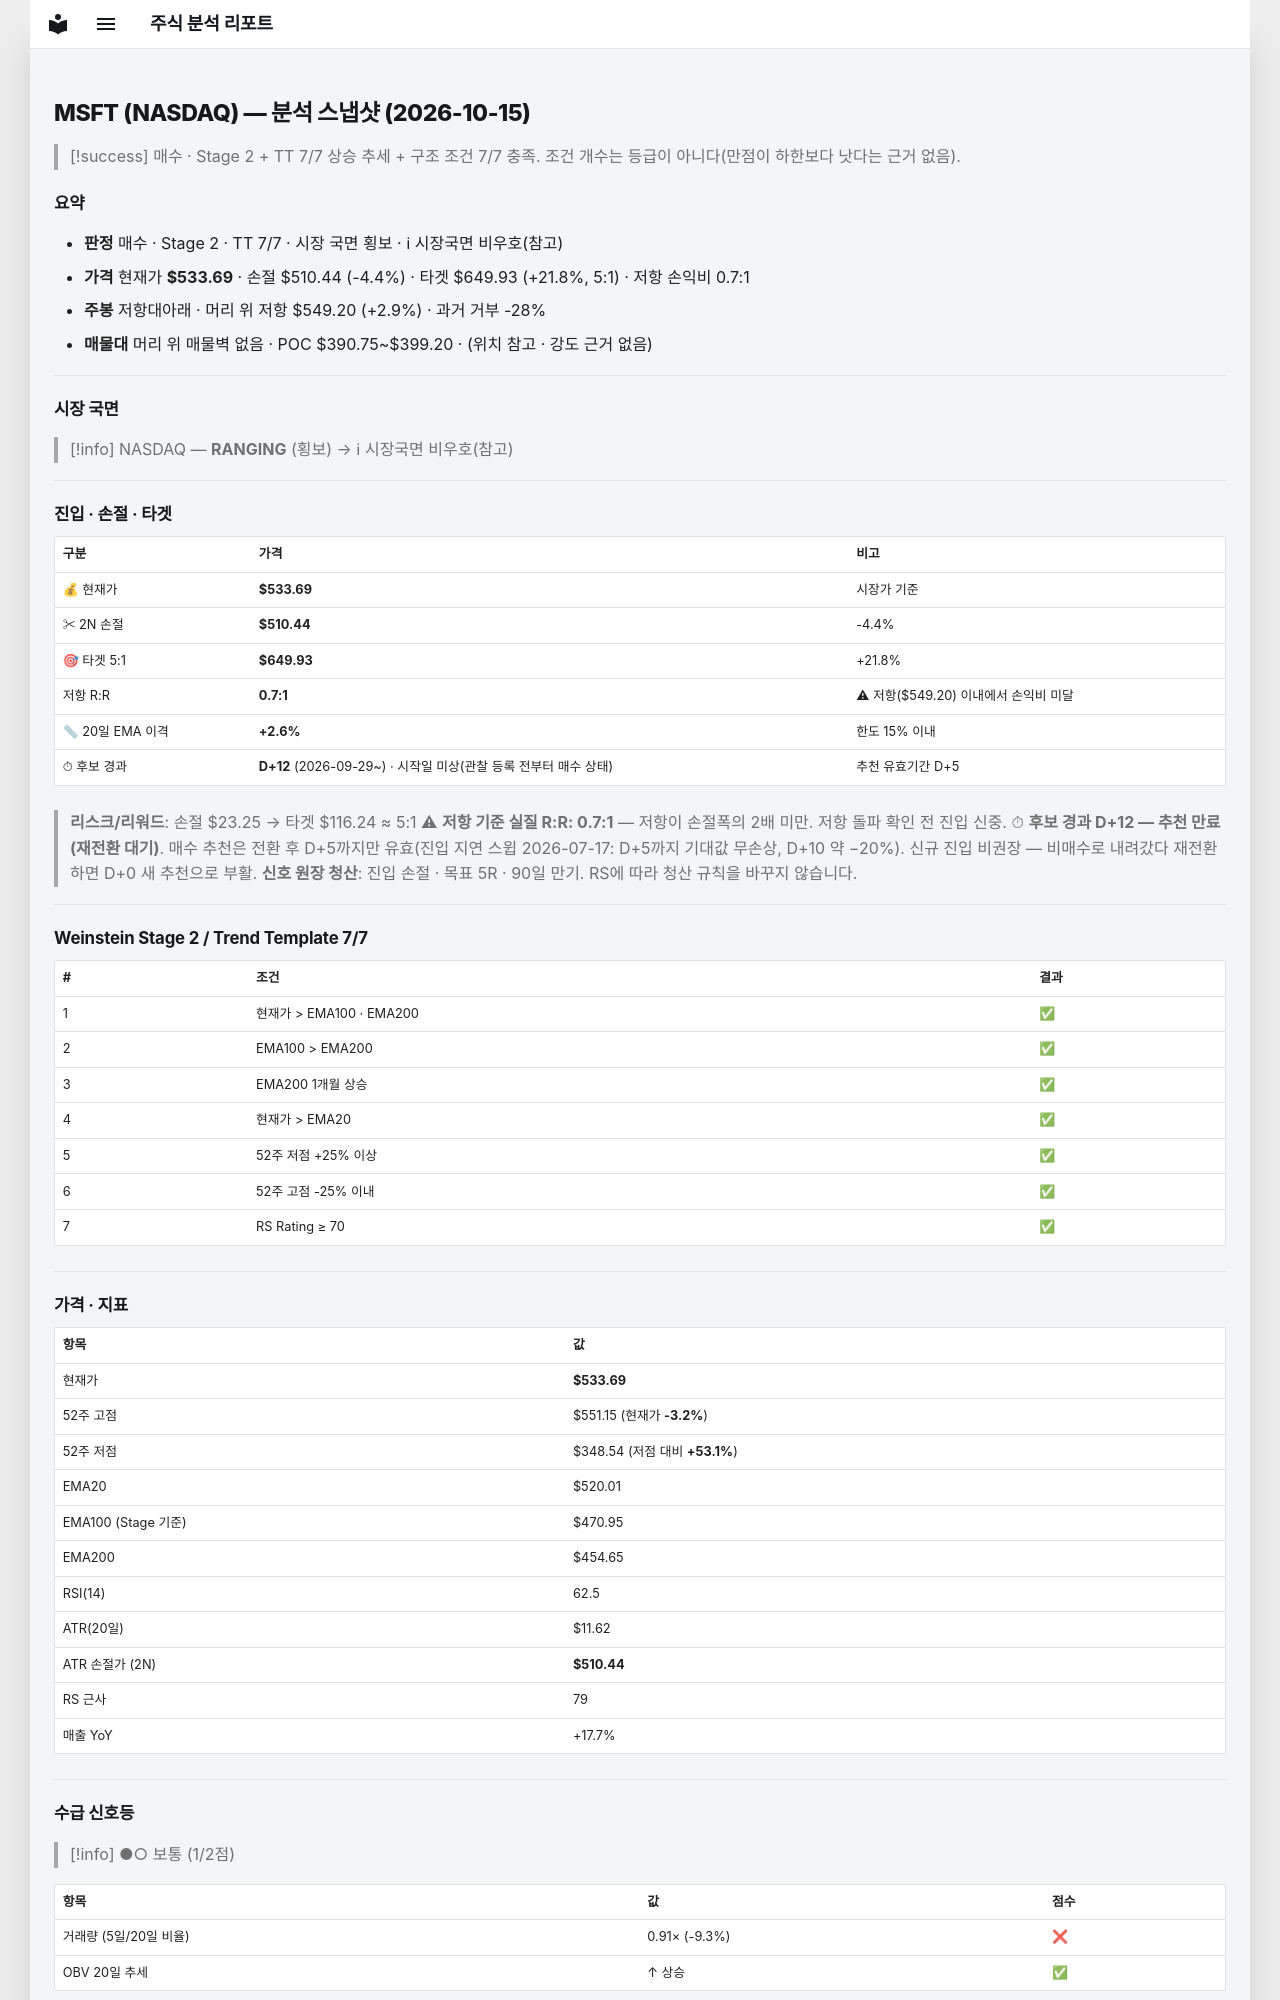

repository: soloandco/stock-reports · page: snapshots/MSFT-2026-10-15/index.html · generator: mkdocs

---
type: analysis-snapshot
title: MSFT 분석 스냅샷
ticker: MSFT
market: NASDAQ
created: 2026-10-15
updated: 2026-10-15
bar-date: 2026-10-14
verdict: 매수후보
real-rr: 0.67
sma50-gap-pct: 2.6
candidate-days: 12
candidate-since: 2026-09-29
candidate-start-unknown: true
weekly-position: 저항대아래
weekly-overhead-price: 549.20
weekly-overhead-pct: 2.9
stage: 2
trend-template-score: 7
tt-max: 7
ma-set: ema-20-100-200
price: 533.6900024414062
stop-price: 510.441391923014
market-regime: RANGING
supply-demand-score: 1/2
supply-demand-label: 보통
status: tracking
tags:
  - stock-agent
  - watchlist
  - MSFT
  - analysis
related:
  - "[[analysis-template]]"
---

# MSFT (NASDAQ) — 분석 스냅샷 (2026-10-15)

> [!success] 매수 · Stage 2 + TT 7/7
> 상승 추세 + 구조 조건 7/7 충족. 조건 개수는 등급이 아니다(만점이 하한보다 낫다는 근거 없음).

## 요약

- **판정** 매수 · Stage 2 · TT 7/7 · 시장 국면 횡보 · ℹ 시장국면 비우호(참고)
- **가격** 현재가 **$533.69** · 손절 $510.44 (-4.4%) · 타겟 $649.93 (+21.8%, 5:1) · 저항 손익비 0.7:1
- **주봉** 저항대아래 · 머리 위 저항 $549.20 (+2.9%) · 과거 거부 -28%
- **매물대** 머리 위 매물벽 없음 · POC $390.75~$399.20 · (위치 참고 · 강도 근거 없음)

---

## 시장 국면

> [!info] NASDAQ — **RANGING** (횡보) → ℹ 시장국면 비우호(참고)

---

## 진입 · 손절 · 타겟

| 구분 | 가격 | 비고 |
|------|------|------|
| 💰 현재가 | **$533.69** | 시장가 기준 |
| ✂ 2N 손절 | **$510.44** | -4.4% |
| 🎯 타겟 5:1 | **$649.93** | +21.8% |
| 저항 R:R | **0.7:1** | ⚠ 저항($549.20) 이내에서 손익비 미달 |
| 📏 20일 EMA 이격 | **+2.6%** | 한도 15% 이내 |
| ⏱ 후보 경과 | **D+12** (2026-09-29~) · 시작일 미상(관찰 등록 전부터 매수 상태) | 추천 유효기간 D+5 |

> **리스크/리워드**: 손절 $23.25 → 타겟 $116.24 ≈ 5:1
> ⚠ **저항 기준 실질 R:R: 0.7:1** — 저항이 손절폭의 2배 미만. 저항 돌파 확인 전 진입 신중.
> ⏱ **후보 경과 D+12 — 추천 만료(재전환 대기)**. 매수 추천은 전환 후 D+5까지만 유효(진입 지연 스윕 2026-07-17: D+5까지 기대값 무손상, D+10 약 −20%). 신규 진입 비권장 — 비매수로 내려갔다 재전환하면 D+0 새 추천으로 부활.
> **신호 원장 청산**: 진입 손절 · 목표 5R · 90일 만기. RS에 따라 청산 규칙을 바꾸지 않습니다.

---

## Weinstein Stage 2 / Trend Template 7/7

| # | 조건 | 결과 |
|---|------|------|
| 1 | 현재가 > EMA100 · EMA200 | ✅ |
| 2 | EMA100 > EMA200 | ✅ |
| 3 | EMA200 1개월 상승 | ✅ |
| 4 | 현재가 > EMA20 | ✅ |
| 5 | 52주 저점 +25% 이상 | ✅ |
| 6 | 52주 고점 -25% 이내 | ✅ |
| 7 | RS Rating ≥ 70 | ✅ |

---

## 가격 · 지표

| 항목 | 값 |
|------|---|
| 현재가 | **$533.69** |
| 52주 고점 | $551.15 (현재가 **-3.2%**) |
| 52주 저점 | $348.54 (저점 대비 **+53.1%**) |
| EMA20 | $520.01 |
| EMA100 (Stage 기준) | $470.95 |
| EMA200 | $454.65 |
| RSI(14) | 62.5 |
| ATR(20일) | $11.62 |
| ATR 손절가 (2N) | **$510.44** |
| RS 근사 | 79 |
| 매출 YoY | +17.7% |

---
## 수급 신호등

> [!info] ●○ 보통 (1/2점)

| 항목 | 값 | 점수 |
|------|------|------|
| 거래량 (5일/20일 비율) | 0.91× (-9.3%) | ❌ |
| OBV 20일 추세 | ↑ 상승 | ✅ |

> **판독법**: 거래량이 20일 평균보다 20% 이상 많고 OBV(온밸런스볼륨)가 상승 중이면 매집 수급이 강한 것으로 판단합니다.

---
